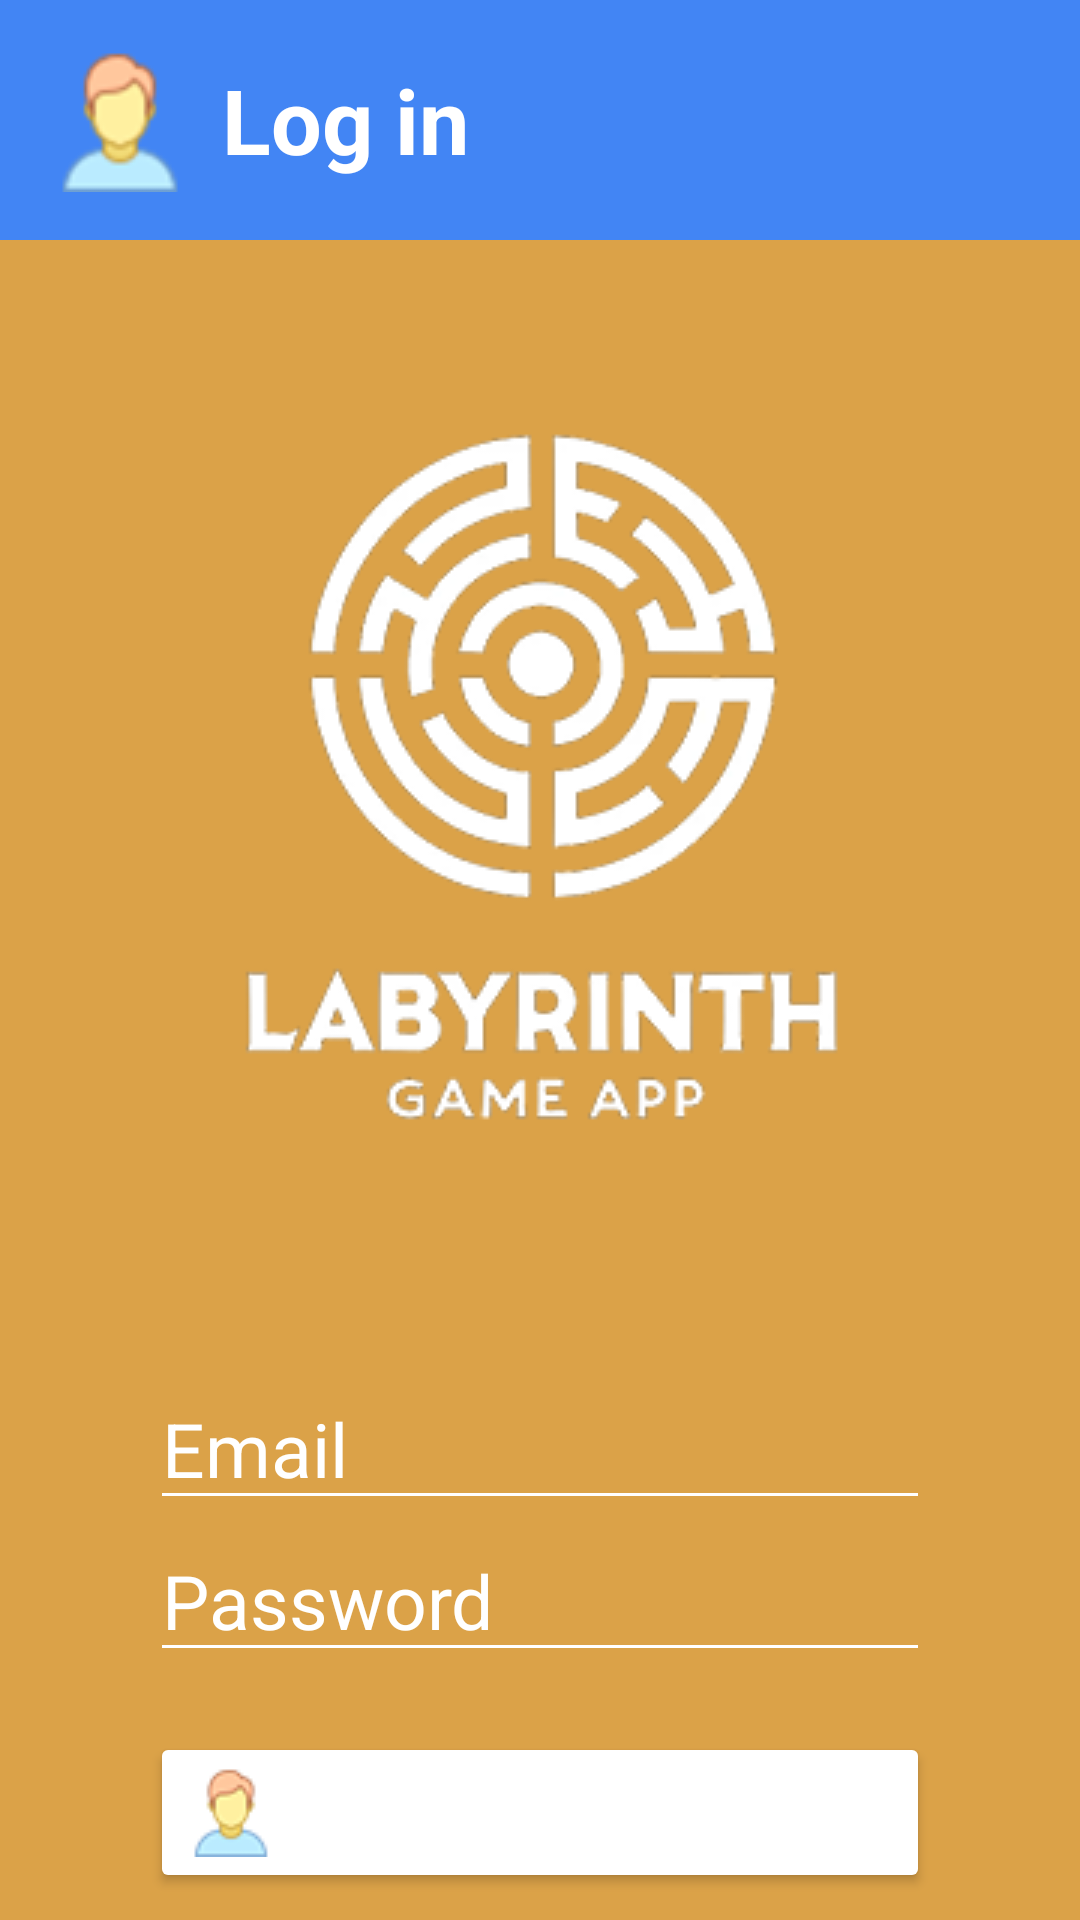

Produce the Android XML layout that renders to this screen, including the resource entries it uses.
<!-- AndroidManifest.xml: application theme BaseTheme -->
<!-- res/layout/fragment_sign_in.xml -->
<?xml version="1.0" encoding="utf-8"?>
<RelativeLayout xmlns:android="http://schemas.android.com/apk/res/android"
    xmlns:tools="http://schemas.android.com/tools"
    android:layout_width="match_parent"
    android:layout_height="match_parent"
    android:background="?attr/colorPrimaryDark"
    android:id="@+id/welcome_fragment_main_layout"
    tools:context=".ui.activities.fragments.WelcomeFragment">

    <LinearLayout
        android:id="@+id/header_parameters_activity"
        android:layout_width="match_parent"
        android:layout_height="wrap_content"
        android:orientation="horizontal"
        android:gravity="center_vertical"
        android:padding="16dp"
        android:background="@color/google_blue">

        <ImageView
            android:id="@+id/header_icon_login_activity"
            android:layout_width="wrap_content"
            android:layout_height="wrap_content"
            android:src="@drawable/account_icon" />

        <TextView
            android:layout_width="wrap_content"
            android:layout_height="wrap_content"
            android:layout_marginStart="10dp"
            android:textSize="30sp"
            android:text="@string/log_in"
            android:textAppearance="?android:attr/textAppearanceMedium"
            android:textColor="?attr/colorAccent"
            android:textStyle="bold"/>

    </LinearLayout>


    <ImageView
        android:id="@+id/labyrinth_image"
        android:layout_width="wrap_content"
        android:layout_height="wrap_content"
        android:layout_centerHorizontal="true"
        android:layout_marginTop="140dp"
        android:src="?attr/application_logo"/>

    <EditText
        android:id="@+id/email_text_input_edit"
        android:layout_width="match_parent"
        android:layout_height="wrap_content"
        android:layout_below="@+id/labyrinth_image"
        android:layout_marginStart="50dp"
        android:layout_marginEnd="50dp"
        android:layout_marginTop="80dp"
        android:textSize="25sp"
        android:textColor="?attr/colorButtonNormal"
        android:textColorHint="?attr/colorButtonNormal"
        android:backgroundTint="?attr/colorButtonNormal"
        android:hint="@string/email_edit_text_sign_in_fragment"
        android:inputType="textEmailAddress"
        android:autofillHints="emailAddress"/>

    <EditText
        android:id="@+id/mdp_text_input_edit"
        android:layout_width="match_parent"
        android:layout_height="wrap_content"
        android:layout_below="@+id/email_text_input_edit"
        android:layout_marginStart="50dp"
        android:layout_marginEnd="50dp"
        android:textSize="25sp"
        android:textColor="?attr/colorButtonNormal"
        android:textColorHint="?attr/colorButtonNormal"
        android:backgroundTint="?attr/colorButtonNormal"
        android:hint="@string/password_edit_text_sign_in_fragment"
        android:inputType="textPassword"
        android:drawableEnd="?attr/password_logo_close"
        android:autofillHints="password"/>

    <Button
        android:id="@+id/button_sign_in"
        android:layout_width="match_parent"
        android:layout_height="wrap_content"
        android:layout_below="@id/mdp_text_input_edit"
        android:layout_marginStart="50dp"
        android:layout_marginEnd="50dp"
        android:layout_marginTop="20dp"
        android:text="@string/text_sign_in_button_sign_in_fragment"
        android:drawableLeft="@drawable/account_icon_button"
        android:textSize="25sp"
        android:textColor="?attr/colorButtonNormal"
        android:textStyle="bold"/>

    <TextView
        android:id="@+id/signUpLink"
        android:layout_width="wrap_content"
        android:layout_height="wrap_content"
        android:text="@string/text_sign_up_sign_in_fragment"
        android:textSize="20sp"
        android:layout_below="@id/button_sign_in"
        android:layout_centerHorizontal="true"
        android:textColor="@color/google_blue"
        android:layout_marginTop="8dp"/>

</RelativeLayout>
<!-- resources referenced by this layout -->
<resources>
  <color name="google_blue">#4285F4</color>
  <!-- drawable account_icon: png bitmap (drawable, 5593 bytes) -->
  <!-- drawable account_icon_button: png bitmap (drawable, 4329 bytes) -->
  <string name="email_edit_text_sign_in_fragment">Email</string>
  <string name="log_in">Log in</string>
  <string name="password_edit_text_sign_in_fragment">Password</string>
  <string name="text_sign_in_button_sign_in_fragment">Sign in</string>
  <string name="text_sign_up_sign_in_fragment">Don\'t have an account? Sign Up</string>
  <style name="BaseTheme" parent="Theme.Material3.DayNight.NoActionBar">
          <item name="colorPrimary">@color/light_sand</item>
          <item name="colorPrimaryDark">@color/sand</item>
          <item name="colorAccent">@color/white</item>
          <item name="colorControlNormal">@color/black</item>
          <item name="colorButtonNormal">@color/white</item>
  
          <item name="colorSwitchThumbNormal">@color/dark_white</item>
  
          <item name="controlBackground">@color/darker_grey</item>
  
          <item name="application_logo">@drawable/labyrinth_logo</item>
  
          <item name="profile_logo">@drawable/profile_icon_150_white</item>
  
          <item name="password_logo">@drawable/password_eye_white</item>
          <item name="password_logo_close">@drawable/password_eye_closed_white</item>
  
          <item name="button_arrow_up">@drawable/button_arrow_top_80_white</item>
          <item name="button_arrow_down">@drawable/button_arrow_down_80_white</item>
          <item name="button_arrow_left">@drawable/button_arrow_left_80_white</item>
          <item name="button_arrow_right">@drawable/button_arrow_right_80_white</item>
  
      </style>
  <color name="light_sand">#ffd88d</color>
  <color name="sand">#dba248</color>
  <color name="white">#FFFFFFFF</color>
  <color name="black">#FF000000</color>
  <color name="dark_white">#f1f1f1</color>
  <color name="darker_grey">#212121</color>
  <!-- drawable labyrinth_logo: png bitmap (drawable, 62183 bytes) -->
  <!-- drawable profile_icon_150_white: png bitmap (drawable, 4428 bytes) -->
  <!-- drawable button_arrow_top_80_white: png bitmap (drawable, 3947 bytes) -->
  <!-- drawable button_arrow_down_80_white: png bitmap (drawable, 3974 bytes) -->
  <!-- drawable button_arrow_left_80_white: png bitmap (drawable, 3918 bytes) -->
  <!-- drawable button_arrow_right_80_white: png bitmap (drawable, 3911 bytes) -->
</resources>
